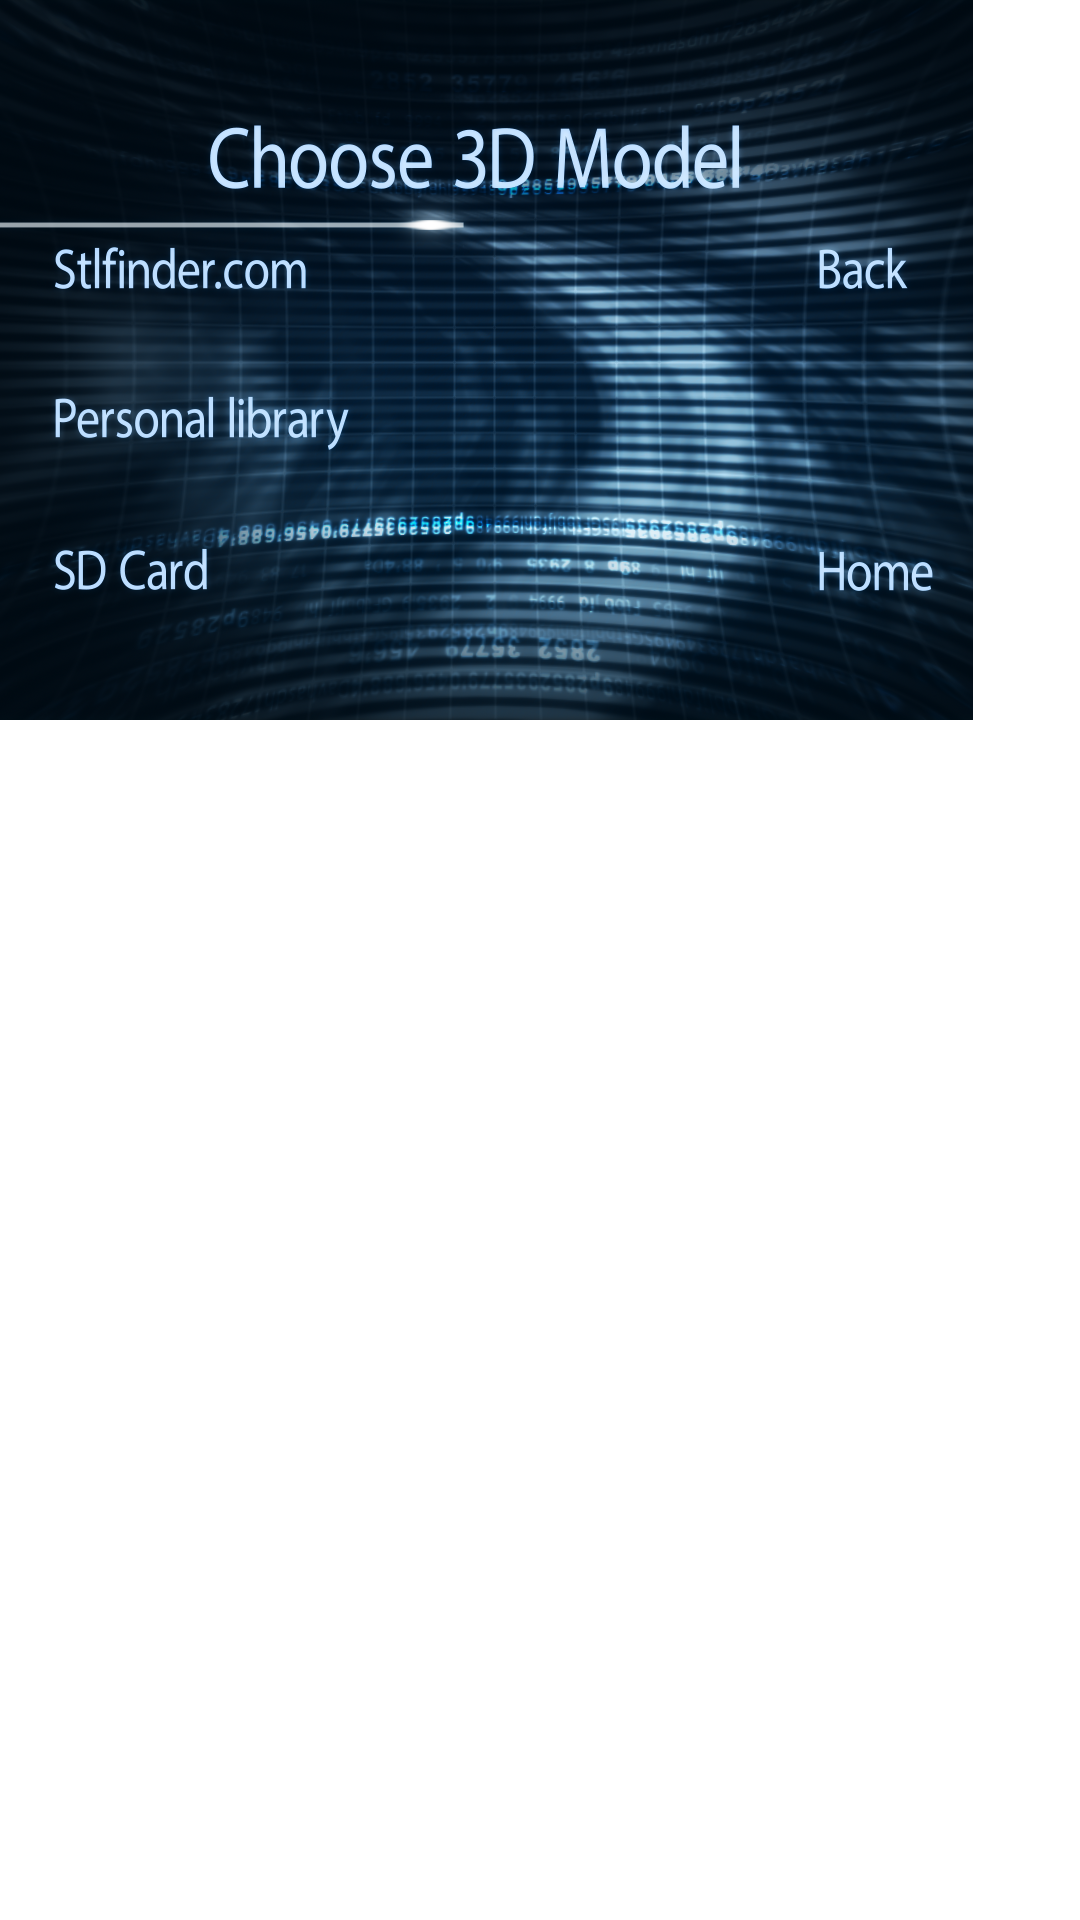

Write the Android layout XML for this screen, with the resource values it uses.
<!-- AndroidManifest.xml: application theme NoActionBar -->
<!-- res/layout/activity_choose3_dmodel.xml -->
<?xml version="1.0" encoding="utf-8"?>
<LinearLayout xmlns:android="http://schemas.android.com/apk/res/android"
    xmlns:tools="http://schemas.android.com/tools"
    android:id="@+id/activity_main"
    android:layout_width="wrap_content"
    android:layout_height="wrap_content"
    android:layout_gravity="center_horizontal|center_vertical"

    tools:context="com.visionsforge.SearchActivity">


    <FrameLayout
        android:layout_width="973px"
        android:layout_height="720px">

        <ImageView
            android:layout_width="match_parent"
            android:layout_height="match_parent"
            android:src="@drawable/build_first"

            />

        <AbsoluteLayout
            android:orientation="vertical"
            android:layout_width="match_parent"
            android:layout_gravity="center_horizontal|center_vertical"
            android:layout_height="wrap_content"
            >



                <Button
                    android:id="@+id/btn_stlfinder"
                    android:text=""
                    style="@style/MenuButtonStyle"
                    android:layout_width="180px"
                    android:layout_height="100px"
                    android:layout_x="40px"
                    android:layout_y="145px"
                    />

                <Button
                    android:id="@+id/btn_back"
                    style="@style/MenuButtonStyle"
                    android:layout_alignParentRight="true"
                    android:layout_width="150px"
                    android:layout_height="100px"
                    android:text=""
                    android:layout_x="800px"
                    android:layout_y="145px"

                    />



            <Button
                android:id="@+id/btn_personal_lib"
                style="@style/MenuButtonStyle"
                android:layout_width="250px"
                android:layout_height="100px"
                android:text=""
                android:layout_x="40px"
                android:layout_y="300px"
                />



                <Button
                    android:id="@+id/btn_sdcard"
                    android:text=""
                    style="@style/MenuButtonStyle"
                    android:layout_alignParentLeft="true"
                    android:layout_width="170px"
                    android:layout_height="100px"
                    android:layout_x="45px"
                    android:layout_y="450px"
                    />

                <Button
                    android:id="@+id/btn_home"
                    style="@style/MenuButtonStyle"
                    android:layout_alignParentRight="true"
                    android:layout_width="170px"
                    android:layout_height="100px"
                    android:text=""
                    android:layout_x="800px"
                    android:layout_y="450px"

                    />





        </AbsoluteLayout>

    </FrameLayout>



</LinearLayout>
<!-- resources referenced by this layout -->
<resources>
  <!-- drawable build_first: png bitmap (drawable, 743099 bytes) -->
  <style name="MenuButtonStyle" parent="android:style/Widget.Button">
  
          <item name="android:layout_width">wrap_content</item>
          <item name="android:layout_height">wrap_content</item>
          <item name="android:textSize">25sp</item>
          <item name="android:layout_marginTop">15dip</item>
          <item name="android:gravity">right</item>
          <item name="android:background">@android:color/transparent</item>
          <item name="android:textColor">@android:color/white</item>
          <item name="android:textStyle">bold</item>
          <item name="android:layout_margin">20dp</item>
  
      </style>
  <style name="NoActionBar" parent="@android:style/Theme.Holo.Light">
          <item name="android:windowActionBar">false</item>
          <item name="android:windowNoTitle">true</item>
      </style>
</resources>
